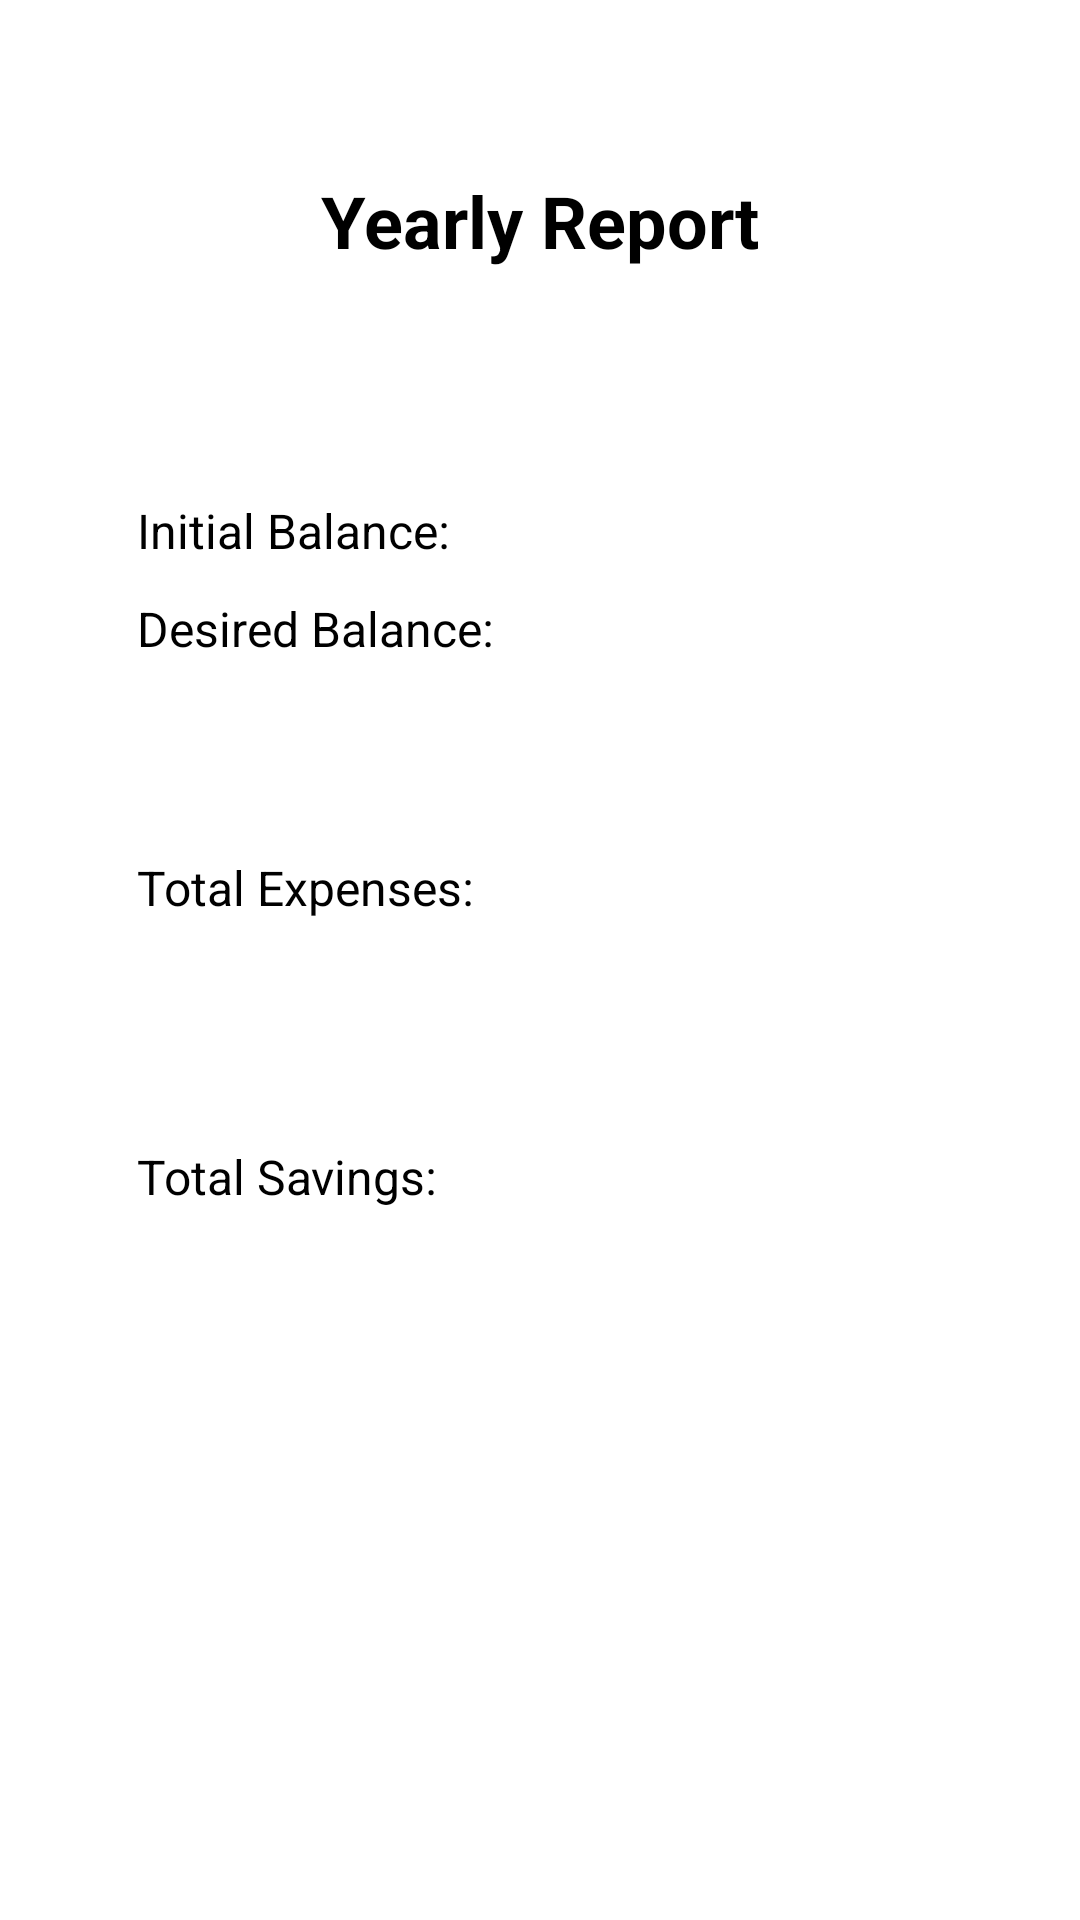

Write the Android layout XML for this screen, with the resource values it uses.
<!-- AndroidManifest.xml: application theme Theme.CoinControl -->
<!-- res/layout/fragment_yearly_report.xml -->
<?xml version="1.0" encoding="utf-8"?>
<androidx.constraintlayout.widget.ConstraintLayout xmlns:android="http://schemas.android.com/apk/res/android"
    xmlns:app="http://schemas.android.com/apk/res-auto"
    xmlns:tools="http://schemas.android.com/tools"
    android:layout_width="match_parent"
    android:layout_height="match_parent"
    tools:context=".Main">

    <TextView
        android:id="@+id/desiredBalanceTxtRP"
        android:layout_width="269dp"
        android:layout_height="25dp"
        android:layout_marginBottom="60dp"
        android:text="Desired Balance:"
        android:textColor="@color/black"
        android:textSize="16sp"
        app:layout_constraintBottom_toTopOf="@+id/totalExpensesTxtRP"
        app:layout_constraintEnd_toEndOf="parent"
        app:layout_constraintStart_toStartOf="parent"
        app:layout_constraintTop_toBottomOf="@+id/yearlyReportTxtRP"
        app:layout_constraintVertical_bias="0.986" />

    <TextView
        android:id="@+id/totalExpensesTxtRP"
        android:layout_width="269dp"
        android:layout_height="25dp"
        android:layout_marginBottom="56dp"
        android:text="Total Expenses:"
        android:textColor="@color/black"
        android:textSize="16sp"
        app:layout_constraintBottom_toTopOf="@+id/totalSavingsTxtRP"
        app:layout_constraintEnd_toEndOf="parent"
        app:layout_constraintStart_toStartOf="parent"
        app:layout_constraintTop_toTopOf="parent"
        app:layout_constraintVertical_bias="0.949" />

    <TextView
        android:id="@+id/totalSavingsTxtRP"
        android:layout_width="269dp"
        android:layout_height="25dp"
        android:text="Total Savings:"
        android:textColor="@color/black"
        android:textSize="16sp"
        app:layout_constraintBottom_toBottomOf="parent"
        app:layout_constraintEnd_toEndOf="parent"
        app:layout_constraintStart_toStartOf="parent"
        app:layout_constraintTop_toTopOf="parent"
        app:layout_constraintVertical_bias="0.62" />

    <TextView
        android:id="@+id/yearlyReportTxtRP"
        android:layout_width="207dp"
        android:layout_height="44dp"
        android:text="Yearly Report"
        android:textAlignment="center"
        android:textSize="24sp"
        android:textStyle="bold"
        app:layout_constraintBottom_toBottomOf="parent"
        app:layout_constraintEnd_toEndOf="parent"
        app:layout_constraintStart_toStartOf="parent"
        app:layout_constraintTop_toTopOf="parent"
        app:layout_constraintVertical_bias="0.096" />

    <TextView
        android:id="@+id/initialBalanceTxtRP"
        android:layout_width="269dp"
        android:layout_height="25dp"
        android:layout_marginTop="64dp"
        android:text="Initial Balance:"
        android:textColor="@color/black"
        android:textSize="16sp"
        app:layout_constraintBottom_toTopOf="@+id/desiredBalanceTxtRP"
        app:layout_constraintEnd_toEndOf="parent"
        app:layout_constraintStart_toStartOf="parent"
        app:layout_constraintTop_toBottomOf="@+id/yearlyReportTxtRP"
        app:layout_constraintVertical_bias="0.074" />
</androidx.constraintlayout.widget.ConstraintLayout>
<!-- resources referenced by this layout -->
<resources>
  <color name="black">#FF000000</color>
</resources>
